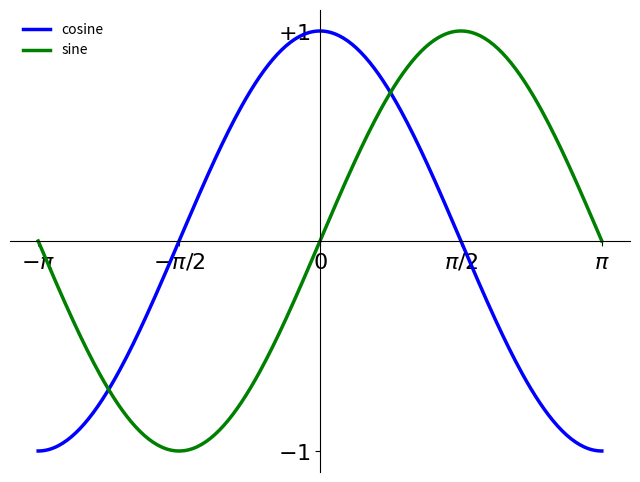

Source code (Python):
# -*- coding:utf-8 -*-
# Imports
import numpy as np
import matplotlib.pyplot as plt

# Create a new figure of size 8x6 points, using 100 dots per inch
plt.figure(figsize=(8,6), dpi=80)

# Create a new subplot from a grid of 1x1
ax = plt.subplot(111)
ax.spines['right'].set_color('none')
ax.spines['top'].set_color('none')
ax.xaxis.set_ticks_position('bottom')
ax.spines['bottom'].set_position(('data',0))
ax.yaxis.set_ticks_position('left')
ax.spines['left'].set_position(('data',0))


X = np.linspace(-np.pi, np.pi, 256,endpoint=True)
C,S = np.cos(X), np.sin(X)

# Plot cosine using blue color with a continuous line of width 1 (pixels)
plt.plot(X, C, color="blue", linewidth=2.5, linestyle="-", label='cosine')

# Plot sine using green color with a continuous line of width 1 (pixels)
plt.plot(X, S, color="green", linewidth=2.5, linestyle="-", label='sine')

# Set x limits
plt.xlim(np.min(X)*1.1,np.max(X)*1.1)

# Set x ticks  range from -4 to 4 with 9 points
# plt.xticks(np.linspace(-4,4,9,endpoint=True))
plt.xticks([-np.pi, -np.pi/2, 0, np.pi/2, np.pi], [r'$-\pi$', r'$-\pi/2$', r'$0$', r'$\pi/2$', r'$\pi$'])

# Set y limits
plt.ylim(np.min(C)*1.1, np.max(C)*1.1)

# Set y ticks  range from -4 to 4 with 9 points
# plt.yticks(np.linspace(-1,1,5,endpoint=True))
plt.yticks([-1, +1], [r'$-1$', r'$+1$'])

# Save figure using 72 dots per inch
# savefig("../figures/exercice_2.png",dpi=72)



plt.legend(loc='upper left', frameon=False)  # 设置图标的位置


for label in ax.get_xticklabels() + ax.get_yticklabels():
    label.set_fontsize(16)
    label.set_bbox(dict(facecolor='white', edgecolor='None', alpha=0.15))

# Show result on screen
plt.show()
